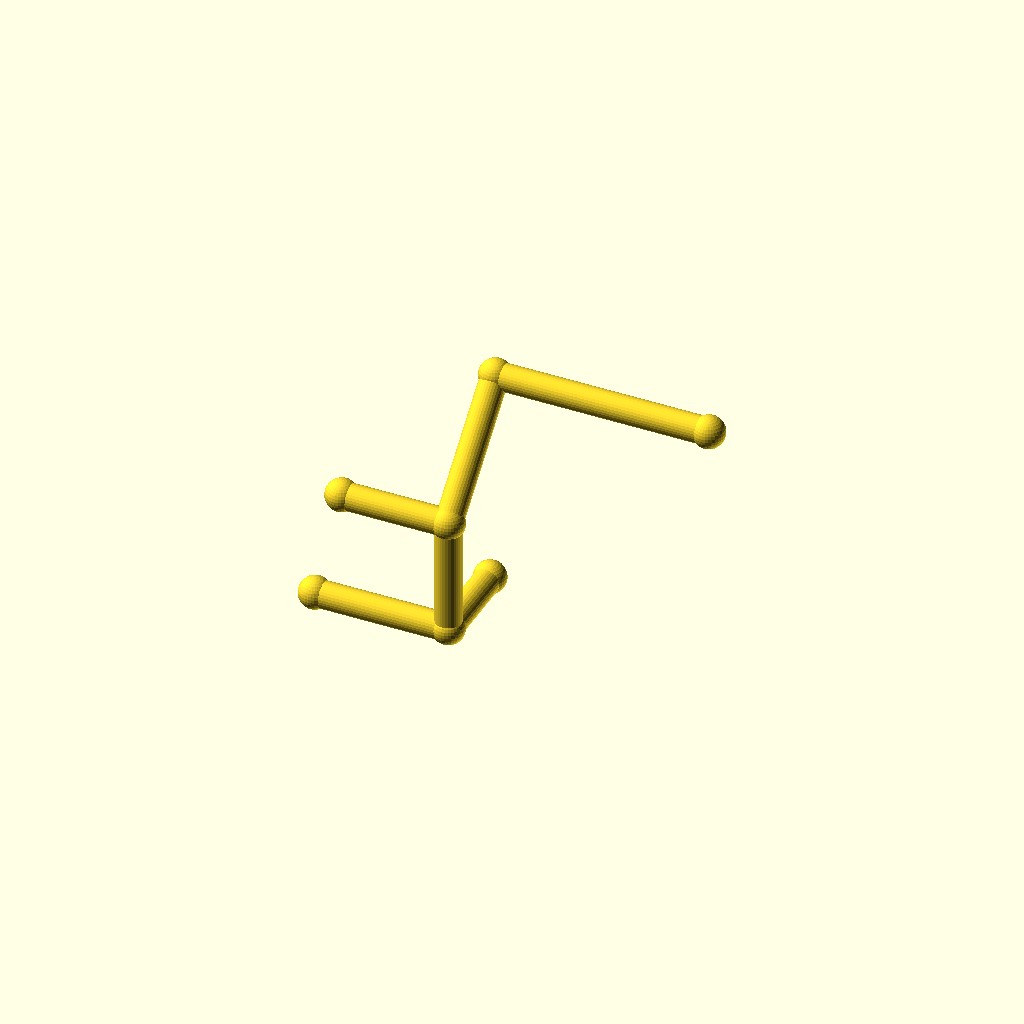
Cell 1: rendered with the file's own defaults.
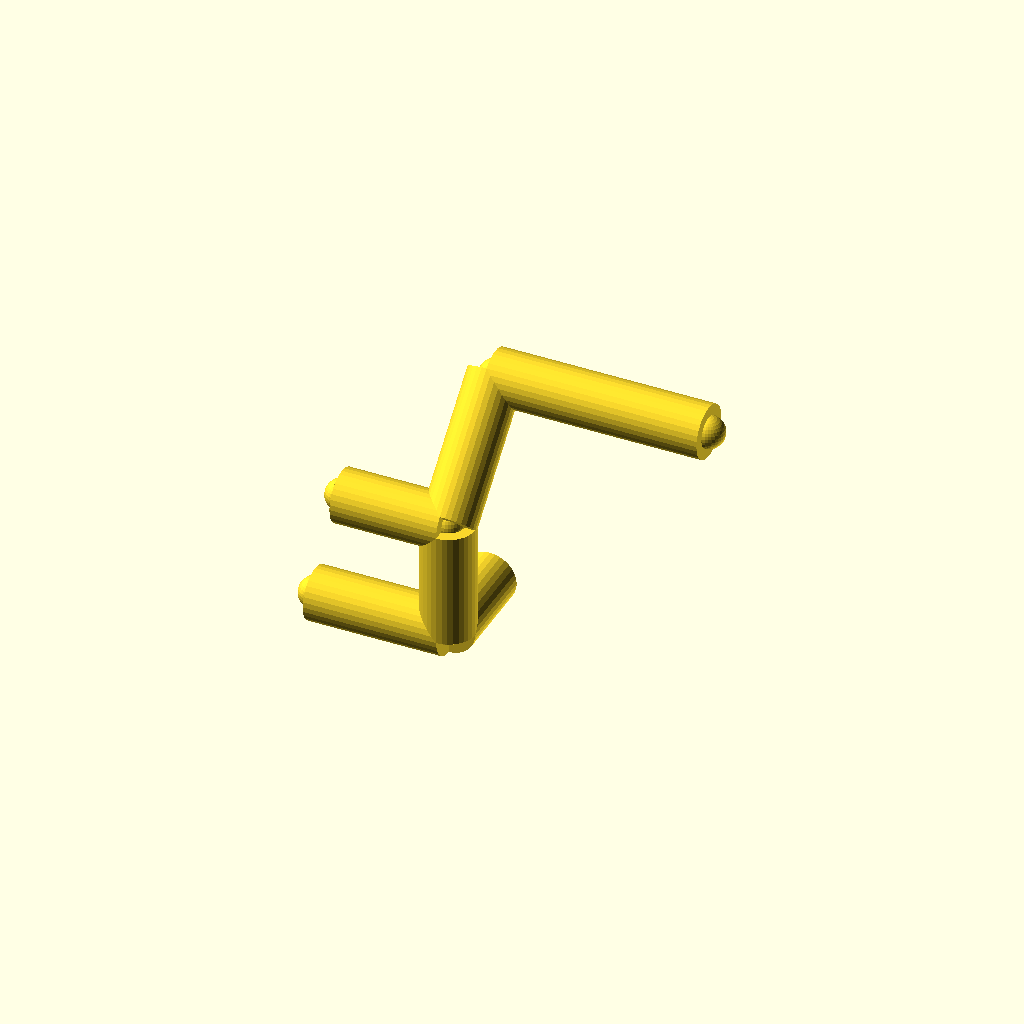
Cell 2 — pipe_r set to 6, the other parameters unchanged.
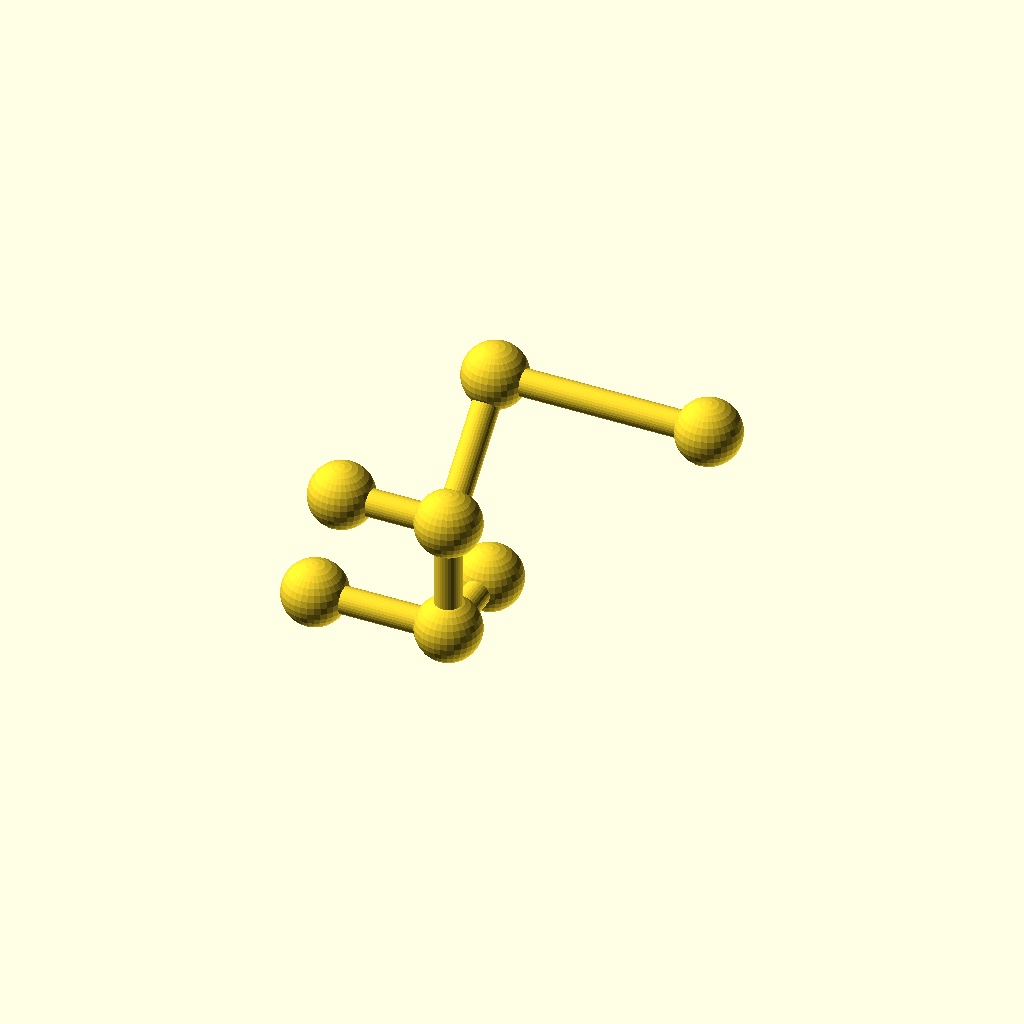
Cell 3: the same model with collar_r = 7.2.
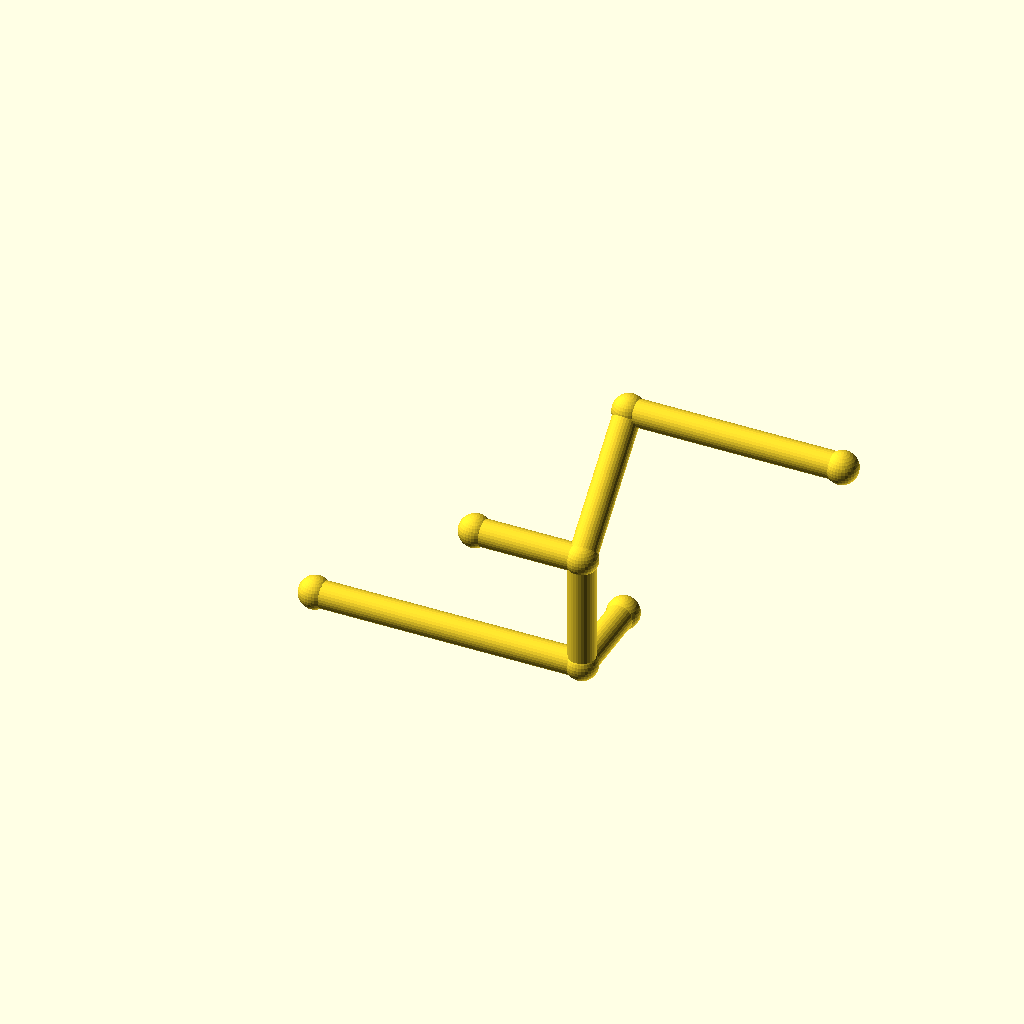
Cell 4 — leg_1 set to 60, the other parameters unchanged.
All cells are drawn from one camera (rotation 55°, 0°, 25°, orthographic, colour scheme Cornfield), so only the parameter changes between them.
The OpenSCAD source (optional_data/data/wire2/piperoutes/scene_0187.scad):
$fn = 32;

// ----------------------------------------------------------------------
// Pipe route
// ----------------------------------------------------------------------

// --- parameters (mm) ---
pipe_r = 3;               // pipe radius
collar_r = 3.6;           // joint collar radius
turn_90 = 90;             // right-angle elbow, degrees
turn_45 = 45;             // diagonal elbow angle, degrees
leg_1 = 30;               // length of pipe segment 1
leg_2 = 26;               // length of pipe segment 2
leg_3 = 32;               // length of pipe segment 3
leg_4 = 48;               // length of pipe segment 4
segments = 4;             // number of straight pipe segments
stub_2 = 24;              // branch stub length at node 2
stub_1 = 20;              // branch stub length at node 1

bbox_x = (leg_1 + leg_4) - (0) + 2 * collar_r;  // overall X, joints included
bbox_y = (leg_3 / sqrt(2)) - (0) + 2 * collar_r;  // overall Y, joints included
bbox_z = (leg_2 + leg_3 / sqrt(2)) - (0) + 2 * collar_r;  // overall Z, joints included
pipe_d = 2 * pipe_r;  // pipe outer diameter
collar_d = 2 * collar_r;  // collar diameter
p0 = [0, 0, 0];
p1 = p0 + [1, 0, 0] * leg_1;
p2 = p1 + [0, 0, 1] * leg_2;
p3 = p2 + [0, 1 / sqrt(2), 1 / sqrt(2)] * leg_3;
p4 = p3 + [1, 0, 0] * leg_4;
b2 = p2 + [-1, 0, 0] * stub_2;
b1 = p1 + [0, 1, 0] * stub_1;
nodes = [p0, p1, p2, p3, p4, b2, b1];

module member(a, b, r) {
  /* round stock from joint a to joint b, ends buried in the joint balls */
  d = b - a;
  length = norm(d);
  translate(a) rotate([0, acos(d[2] / length), atan2(d[1], d[0])])
    cylinder(h = length, r = r);
}

module joint(p, r) {
  /* ball at the joint centre, fatter than every member meeting there */
  translate(p) sphere(r = r);
}

/* members - each call is one graph edge */
member(nodes[0], nodes[1], pipe_r);
member(nodes[1], nodes[2], pipe_r);
member(nodes[2], nodes[3], pipe_r);
member(nodes[3], nodes[4], pipe_r);
member(nodes[2], nodes[5], pipe_r);
member(nodes[1], nodes[6], pipe_r);

/* joint balls */
for (p = nodes) joint(p, collar_r);
Parameter table extracted from the source (name, type, default, range or options):
pipe_r: number, default 3
collar_r: number, default 3.6
turn_90: number, default 90
turn_45: number, default 45
leg_1: number, default 30
leg_2: number, default 26
leg_3: number, default 32
leg_4: number, default 48
segments: number, default 4
stub_2: number, default 24
stub_1: number, default 20
p0: vector, default [0, 0, 0]
